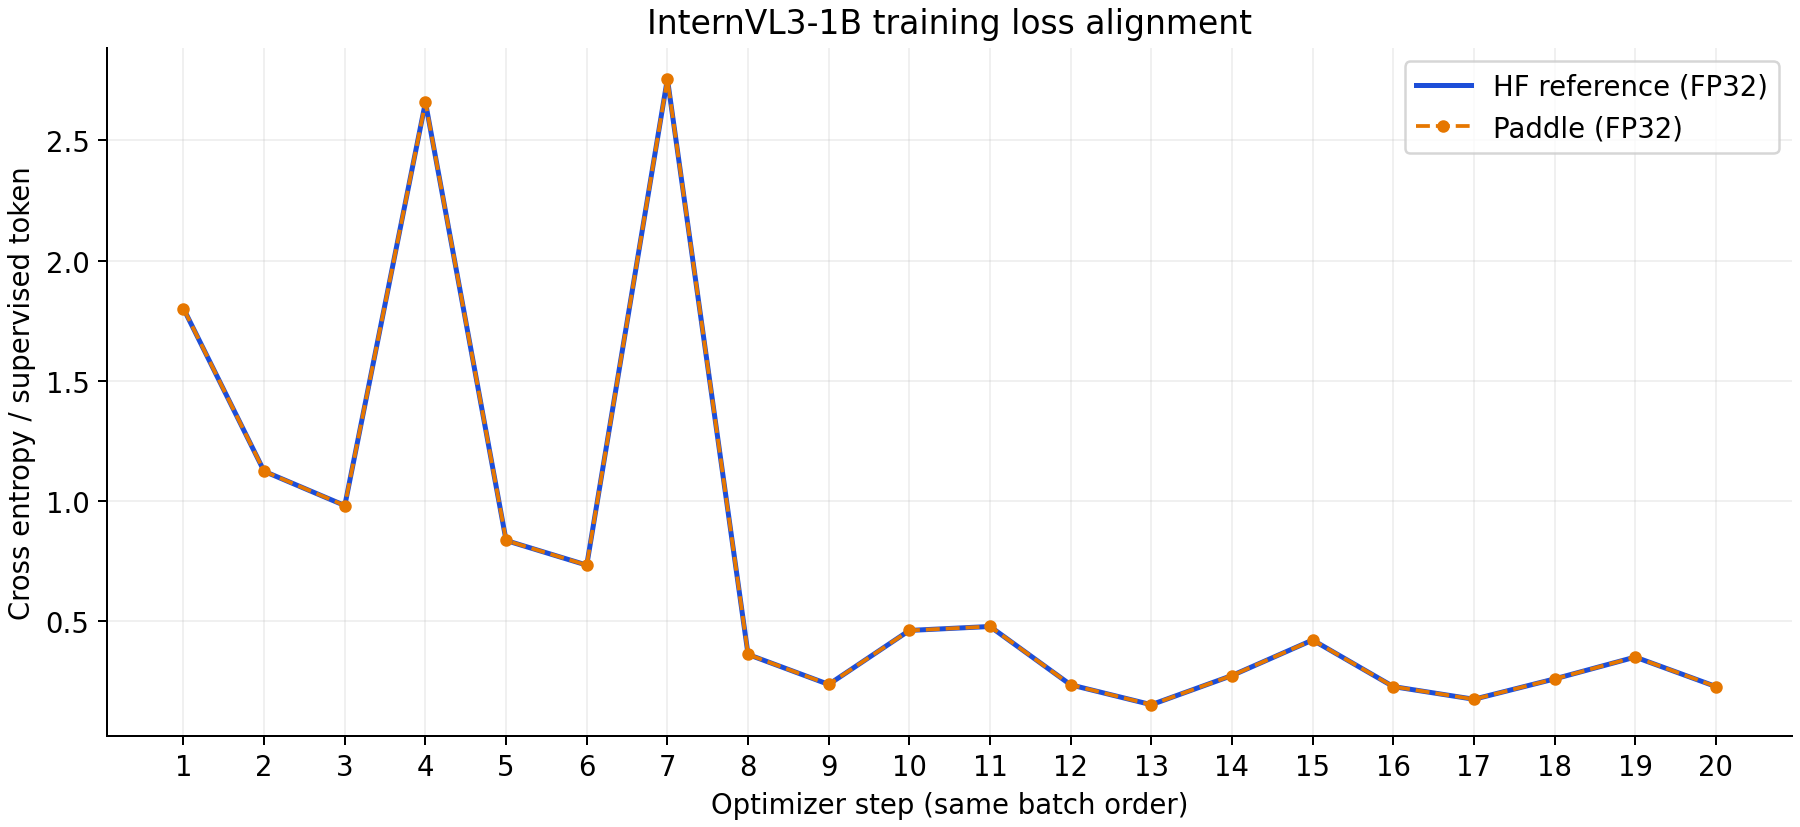

Values plotted in this chart, from the file beside it:
step, paddle_loss, reference_loss, signed_loss_diff, absolute_loss_diff, sequence_length, supervised_tokens, batch_sha256
1, 1.801, 1.801, 3.814697265625e-06, 3.814697265625e-06, 321, 9, 71954b88c6bb7eefb261d1ebd4f5c04de085ce93…
2, 1.124, 1.124, 5.364418029785156e-06, 5.364418029785156e-06, 325, 8, 0ea737f01ad6e0ad337b6cc3e78e2297181023d1…
3, 0.9818, 0.9818, 2.3245811462402344e-06, 2.3245811462402344e-06, 329, 16, ca6507feac1d5fe461d48bf20f437e54ad651c76…
4, 2.658, 2.658, 2.86102294921875e-06, 2.86102294921875e-06, 321, 13, b54470dcc929372ead49b1f9a629d6bf5553e948…
5, 0.8366, 0.8366, 2.6226043701171875e-06, 2.6226043701171875e-06, 329, 16, e16e910a546943588795d651a56409720ecc3b1e…
6, 0.7342, 0.7342, 2.384185791015625e-06, 2.384185791015625e-06, 328, 15, e4d473544c77cda063baf49a1c2d9003d307b972…
7, 2.756, 2.756, 3.5762786865234375e-06, 3.5762786865234375e-06, 321, 13, 854ae35ee3a1f96fe43d2aafa560b69f87011883…
8, 0.3628, 0.3628, 3.5762786865234375e-07, 3.5762786865234375e-07, 325, 8, 4dd103851e624fdaccfaf3e12085e98b4170ec33…
9, 0.2382, 0.2382, -2.5480985641479492e-06, 2.5480985641479492e-06, 325, 8, 2bc9ce003241817b4dc877935d28fbbb1fba9b93…
10, 0.4627, 0.4627, 2.086162567138672e-06, 2.086162567138672e-06, 328, 15, 922ca6af0d51f0d0387c78e2889fdd7952c520e0…
11, 0.4791, 0.4791, 1.8477439880371094e-06, 1.8477439880371094e-06, 329, 16, b93e74048e61b56879139fde12bb655473b4a16c…
12, 0.2366, 0.2366, -2.9802322387695312e-08, 2.9802322387695312e-08, 322, 9, f693503765c05e6165592d5f22a25676163c4bdf…
13, 0.154, 0.154, 1.6093254089355469e-06, 1.6093254089355469e-06, 321, 9, 6a6de17e137324cf891432ff1de66487ef5df698…
14, 0.2752, 0.2752, 6.258487701416016e-07, 6.258487701416016e-07, 329, 16, 2301583c953afe13b2b71cf3131dd696ebcd21a4…
15, 0.4228, 0.4228, -5.066394805908203e-07, 5.066394805908203e-07, 322, 9, 44dc9e88ac2d992525ea751341cddeb1ac55baf4…
16, 0.2292, 0.2292, 5.364418029785156e-07, 5.364418029785156e-07, 322, 9, d3f68ec3023a637a9a9ecb523dc0f6ac918908d2…
17, 0.1766, 0.1766, -4.023313522338867e-07, 4.023313522338867e-07, 322, 9, b041767a95caeb9a087709ae28f67473e2e6ccfc…
18, 0.2611, 0.2611, -3.8743019104003906e-07, 3.8743019104003906e-07, 329, 16, 303207349fd1891b74cc6dd7d2ad60202874a49f…
19, 0.352, 0.352, 1.6093254089355469e-06, 1.6093254089355469e-06, 328, 15, bf58e96c985f569af423a3d5694954b4ee66dac3…
20, 0.2295, 0.2295, 1.430511474609375e-06, 1.430511474609375e-06, 322, 9, e575edfe727f8a99f9a5af65972b360956f8901f…
